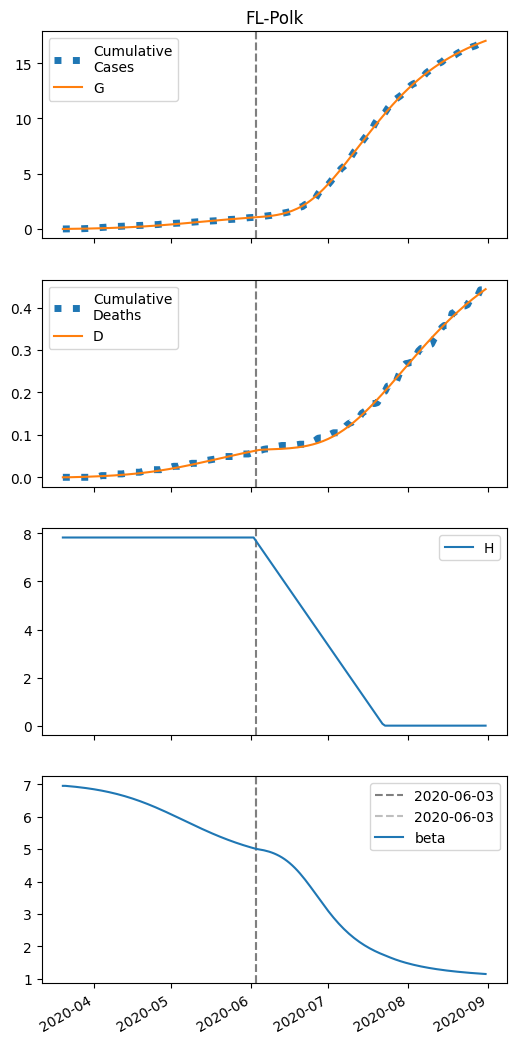

Source data for this figure (header and first rows):
series, 2020-03-20, 2020-03-21, 2020-03-22, 2020-03-23, 2020-03-24, 2020-03-25, 2020-03-26, 2020-03-27, 2020-03-28, 2020-03-29, 2020-03-30, 2020-03-31, 2020-04-01, 2020-04-02, 2020-04-03, 2020-04-04, 2020-04-05, 2020-04-06, 2020-04-07, 2020-04-08, 2020-04-09, 2020-04-10, 2020-04-11
S, 30814, 30811, 30808, 30805, 30802, 30798, 30795, 30791, 30787, 30782, 30778, 30773, 30768, 30762, 30756, 30750, 30743, 30736, 30729, 30721, 30713, 30704, 30695
I, 9.0, 9.607, 10.25, 10.94, 11.66, 12.43, 13.25, 14.11, 15.02, 15.99, 17.01, 18.08, 19.21, 20.4, 21.65, 22.97, 24.34, 25.79, 27.29, 28.86, 30.5, 32.2, 33.96
IH, 0.0, 1.691, 2.578, 3.104, 3.473, 3.778, 4.062, 4.345, 4.637, 4.941, 5.262, 5.6, 5.956, 6.331, 6.727, 7.142, 7.579, 8.037, 8.518, 9.02, 9.545, 10.09, 10.66
IN, 0.36, 0.6671, 0.9533, 1.223, 1.481, 1.73, 1.973, 2.213, 2.452, 2.693, 2.936, 3.185, 3.44, 3.703, 3.975, 4.257, 4.55, 4.855, 5.173, 5.505, 5.85, 6.21, 6.586
D, 0.01, 0.01, 0.0833, 0.195, 0.3295, 0.4801, 0.6438, 0.8198, 1.008, 1.209, 1.423, 1.651, 1.894, 2.152, 2.426, 2.718, 3.027, 3.356, 3.704, 4.073, 4.464, 4.878, 5.315
R, 0.0, 0.0529, 0.9963, 2.425, 4.156, 6.11, 8.252, 10.57, 13.07, 15.75, 18.61, 21.67, 24.94, 28.42, 32.13, 36.08, 40.27, 44.73, 49.46, 54.48, 59.8, 65.43, 71.38
G, 9.0, 11.66, 14.49, 17.51, 20.73, 24.16, 27.81, 31.69, 35.82, 40.21, 44.87, 49.82, 55.07, 60.64, 66.55, 72.79, 79.41, 86.4, 93.78, 101.6, 109.8, 118.4, 127.5
H, 7828, 7828, 7828, 7828, 7828, 7828, 7828, 7828, 7828, 7828, 7828, 7828, 7828, 7828, 7828, 7828, 7828, 7828, 7828, 7828, 7828, 7828, 7828
beta, 6.947, 6.947, 6.94, 6.932, 6.925, 6.916, 6.908, 6.898, 6.888, 6.878, 6.867, 6.855, 6.842, 6.829, 6.815, 6.801, 6.785, 6.769, 6.752, 6.734, 6.715, 6.695, 6.674
